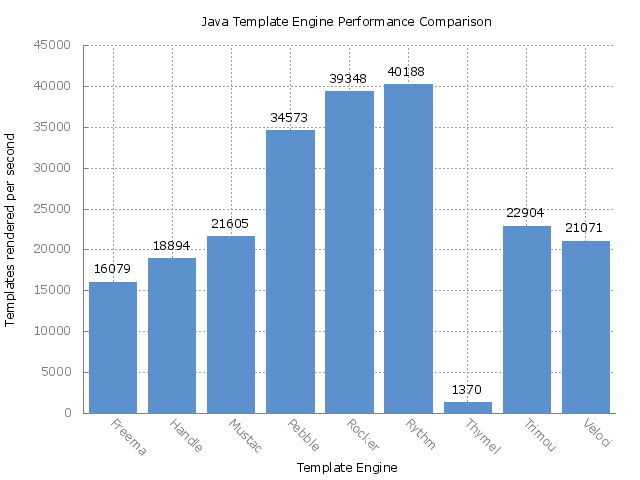

Data behind this chart, as committed beside it:
Benchmark, Mode, Threads, Samples, Score, Score Error (99.9%), Unit
com.mitchellbosecke.benchmark.Freemarker…, thrpt, 1, 50, 16080, 219.3, ops/s
com.mitchellbosecke.benchmark.Handlebars…, thrpt, 1, 50, 18895, 217, ops/s
com.mitchellbosecke.benchmark.Mustache.b…, thrpt, 1, 50, 21606, 246, ops/s
com.mitchellbosecke.benchmark.Pebble.ben…, thrpt, 1, 50, 34573, 590.6, ops/s
com.mitchellbosecke.benchmark.Rocker.ben…, thrpt, 1, 50, 39348, 433.8, ops/s
com.mitchellbosecke.benchmark.Rythm.benc…, thrpt, 1, 50, 40188, 576, ops/s
com.mitchellbosecke.benchmark.Thymeleaf.…, thrpt, 1, 50, 1371, 22.51, ops/s
com.mitchellbosecke.benchmark.Trimou.ben…, thrpt, 1, 50, 22904, 1227, ops/s
com.mitchellbosecke.benchmark.Velocity.b…, thrpt, 1, 50, 21072, 227.5, ops/s
